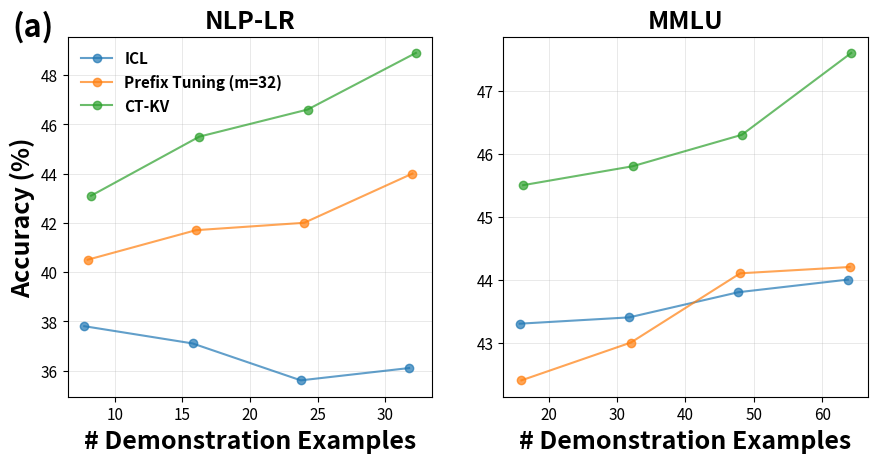

Generate this figure with matplotlib:
import matplotlib.pyplot as plt
import numpy as np

# -------------------------
# Data from your tables
# -------------------------
# Table 2: Few-shot examples (k)
k_nlplr = np.array([8, 16, 24, 32])
k_mmlu  = np.array([16, 32, 48, 64])
icl_k_nlplr   = np.array([37.8, 37.1, 35.6, 36.1])
prefix_k_nlplr= np.array([40.5, 41.7, 42.0, 44.0])
ctkv_k_nlplr  = np.array([43.1, 45.5, 46.6, 48.9])

icl_k_mmlu    = np.array([43.3, 43.4, 43.8, 44.0])
prefix_k_mmlu = np.array([42.4, 43.0, 44.1, 44.2])
ctkv_k_mmlu   = np.array([45.5, 45.8, 46.3, 47.6])

# -------------------------
# Plot aesthetics
# -------------------------
plt.rcParams.update({
    "font.size": 12,
    "axes.titlesize": 13,
    "axes.labelsize": 12,
    "legend.fontsize": 11,
    "xtick.labelsize": 11,
    "ytick.labelsize": 11,
    "figure.dpi": 140,
    "axes.titleweight": "bold",
    "axes.labelweight": "bold"
})

fig, axes = plt.subplots(1, 2, figsize=(9, 4.5))
plt.tight_layout(pad=1.75)

markers = dict(icl='o', prefix='o', ctkv='o')
alpha_pt = 0.7
ms = 6

def style_axes(ax, show_ylabel=False):
    ax.grid(True, linewidth=0.5, alpha=0.4)
    if show_ylabel:
        ax.set_ylabel("Accuracy (%)", fontsize=18)

# Small x-offsets to reduce point overlap for identical x locations
def offsets(n, width=0.35):
    base = np.linspace(-width, width, n)
    return base

xofs3 = offsets(3, width=0.25)

# -------------------------
# Panel 1: NLP-LR vs k (Table 2, left)
# -------------------------
ax = axes[0]
ax.plot(k_nlplr + xofs3[0], icl_k_nlplr,   marker=markers['icl'],    markersize=6, alpha=alpha_pt, label="ICL")
ax.plot(k_nlplr + xofs3[1], prefix_k_nlplr,marker=markers['prefix'], markersize=6, alpha=alpha_pt, label="Prefix Tuning (m=32)")
ax.plot(k_nlplr + xofs3[2], ctkv_k_nlplr,  marker=markers['ctkv'],   markersize=6, alpha=alpha_pt, label="CT-KV")
ax.set_title("NLP-LR", fontsize=18)
ax.set_xlabel("# Demonstration Examples", fontsize=18)
style_axes(ax, show_ylabel=True)
legend = ax.legend(loc="upper left", frameon=False, ncols=1)
for text in legend.get_texts():
    text.set_fontweight('bold')

# -------------------------
# Panel 2: MMLU vs k (Table 2, second)
# -------------------------
ax = axes[1]
ax.plot(k_mmlu + xofs3[0], icl_k_mmlu,    marker=markers['icl'],    markersize=6, alpha=alpha_pt)
ax.plot(k_mmlu + xofs3[1], prefix_k_mmlu, marker=markers['prefix'], markersize=6, alpha=alpha_pt)
ax.plot(k_mmlu + xofs3[2], ctkv_k_mmlu,   marker=markers['ctkv'],   markersize=6, alpha=alpha_pt)
ax.set_title("MMLU", fontsize=18)
ax.set_xlabel("# Demonstration Examples", fontsize=18)
style_axes(ax, show_ylabel=False)

# -------------------------
# Floating panel tag (a)
# -------------------------
fig.text(0.005, 0.98, "(a)", ha="left", va="top", fontsize=22, fontweight='bold')

plt.savefig('scatterplot_part1.png', dpi=200)
